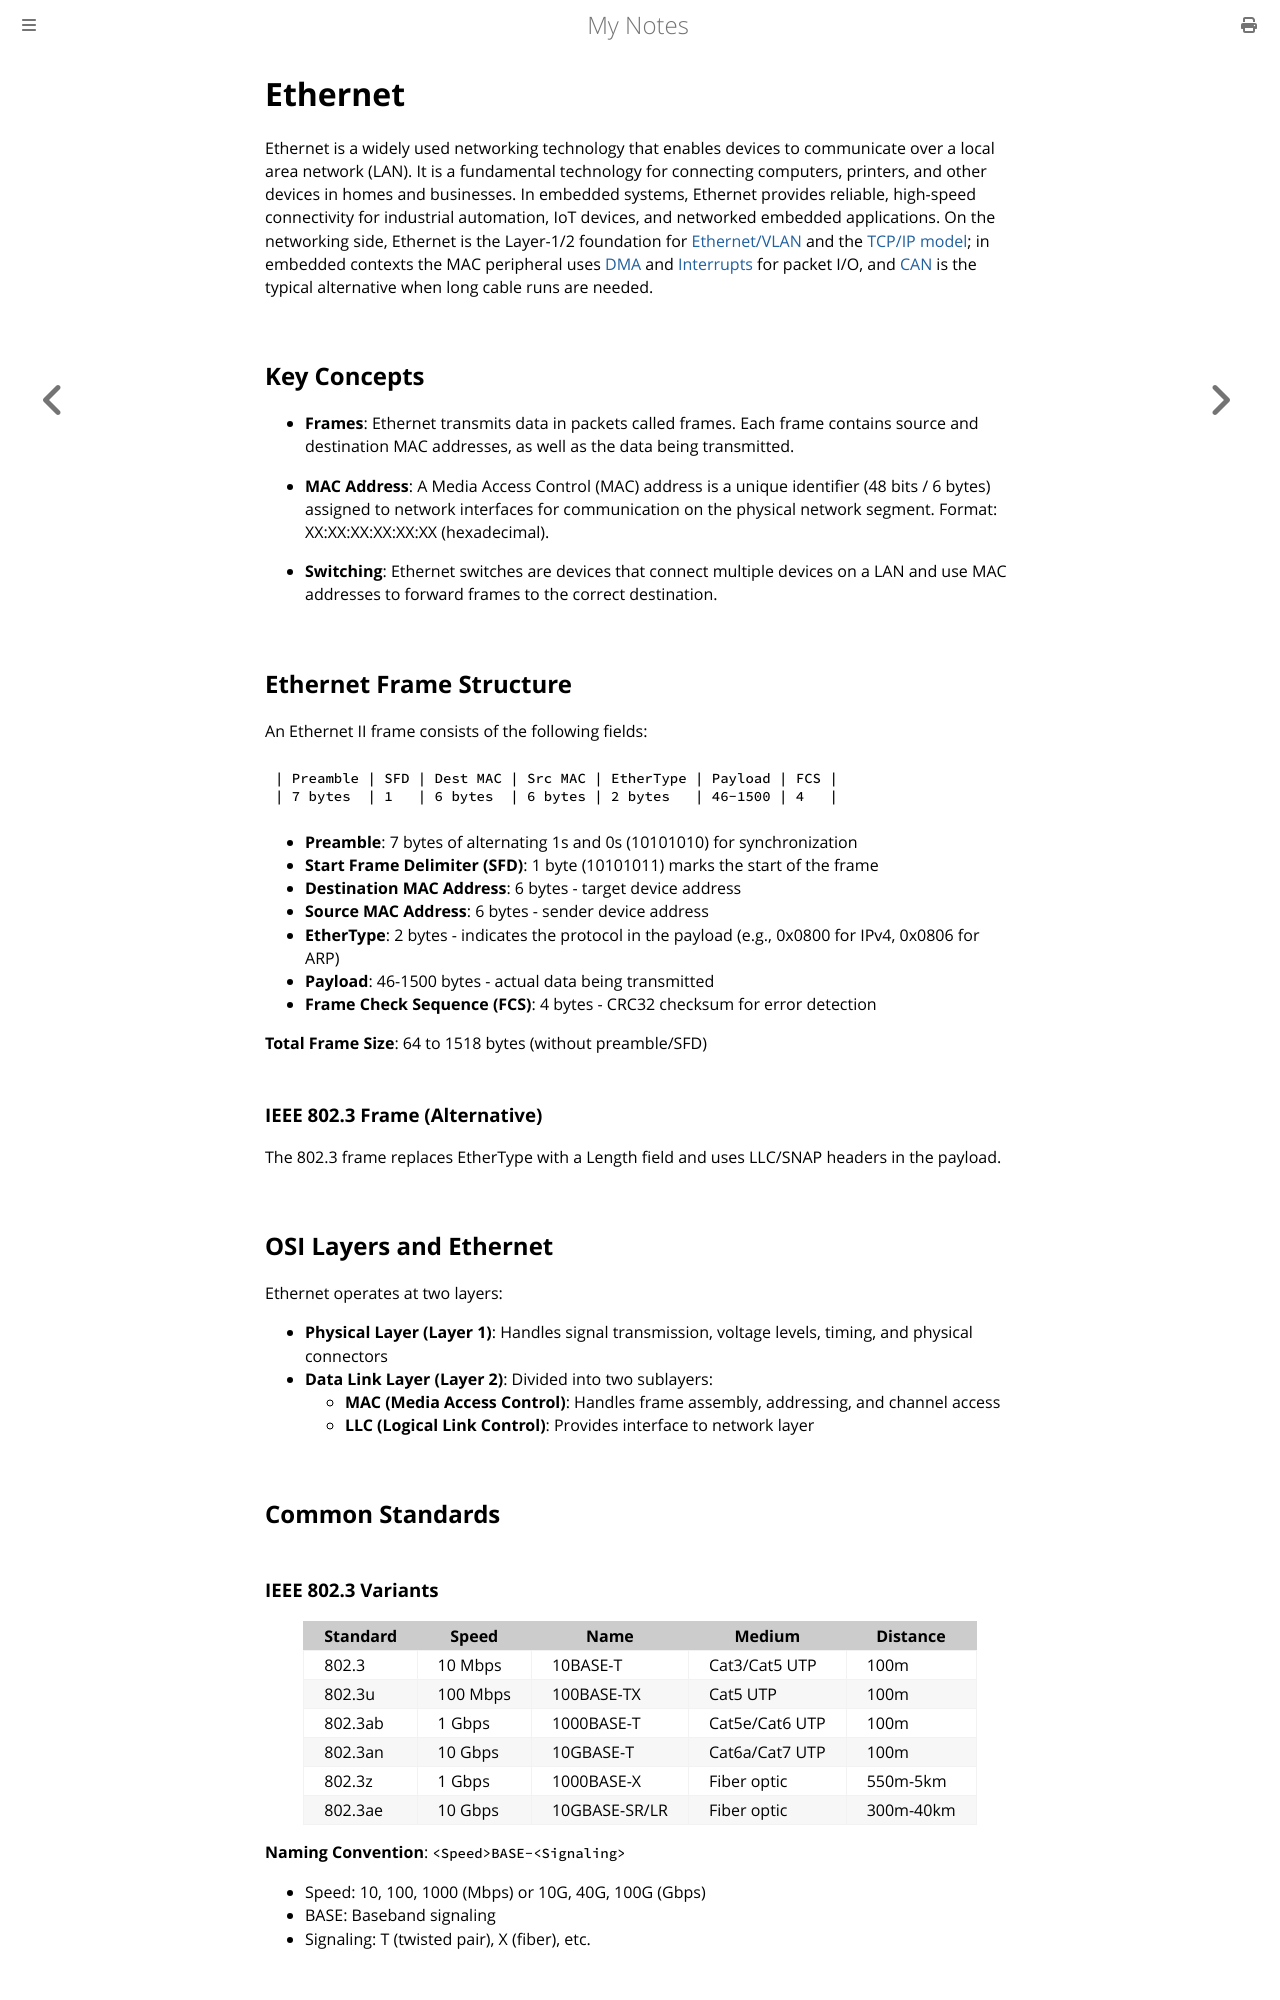

repository: paritystack/notes · page: embedded/ethernet.html · generator: mdbook

# Ethernet

Ethernet is a widely used networking technology that enables devices to communicate over a local area network (LAN). It is a fundamental technology for connecting computers, printers, and other devices in homes and businesses. In embedded systems, Ethernet provides reliable, high-speed connectivity for industrial automation, IoT devices, and networked embedded applications. On the networking side, Ethernet is the Layer-1/2 foundation for [Ethernet/VLAN](../networking/ethernet_vlan.md) and the [TCP/IP model](../networking/tcp_ip_model.md); in embedded contexts the MAC peripheral uses [DMA](dma.md) and [Interrupts](interrupts.md) for packet I/O, and [CAN](can.md) is the typical alternative when long cable runs are needed.

## Key Concepts

- **Frames**: Ethernet transmits data in packets called frames. Each frame contains source and destination MAC addresses, as well as the data being transmitted.

- **MAC Address**: A Media Access Control (MAC) address is a unique identifier (48 bits / 6 bytes) assigned to network interfaces for communication on the physical network segment. Format: XX:XX:XX:XX:XX:XX (hexadecimal).

- **Switching**: Ethernet switches are devices that connect multiple devices on a LAN and use MAC addresses to forward frames to the correct destination.

## Ethernet Frame Structure

An Ethernet II frame consists of the following fields:

```
| Preamble | SFD | Dest MAC | Src MAC | EtherType | Payload | FCS |
| 7 bytes  | 1   | 6 bytes  | 6 bytes | 2 bytes   | 46-1500 | 4   |
```

- **Preamble**: 7 bytes of alternating 1s and 0s (10101010) for synchronization
- **Start Frame Delimiter (SFD)**: 1 byte (10101011) marks the start of the frame
- **Destination MAC Address**: 6 bytes - target device address
- **Source MAC Address**: 6 bytes - sender device address
- **EtherType**: 2 bytes - indicates the protocol in the payload (e.g., 0x0800 for IPv4, 0x0806 for ARP)
- **Payload**: 46-1500 bytes - actual data being transmitted
- **Frame Check Sequence (FCS)**: 4 bytes - CRC32 checksum for error detection

**Total Frame Size**: 64 to 1518 bytes (without preamble/SFD)

### IEEE 802.3 Frame (Alternative)

The 802.3 frame replaces EtherType with a Length field and uses LLC/SNAP headers in the payload.

## OSI Layers and Ethernet

Ethernet operates at two layers:

- **Physical Layer (Layer 1)**: Handles signal transmission, voltage levels, timing, and physical connectors
- **Data Link Layer (Layer 2)**: Divided into two sublayers:
  - **MAC (Media Access Control)**: Handles frame assembly, addressing, and channel access
  - **LLC (Logical Link Control)**: Provides interface to network layer

## Common Standards
